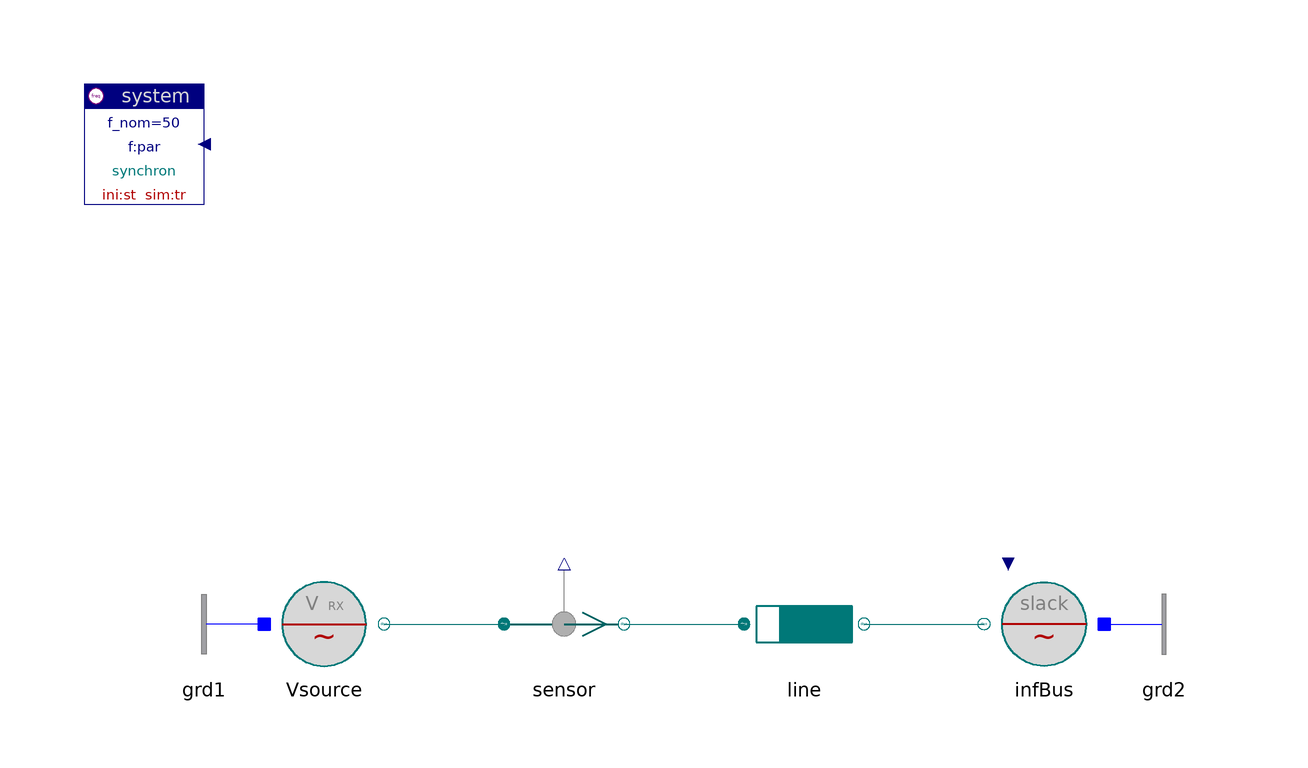

The component connection diagram of the Modelica model below, drawn from its own Placement and Line annotations.

model Vsource "Power transfer from voltage source to slack bus"

  inner Spot.System system
                      annotation (extent=[-100,80; -80,100]);
  Spot.ACdqo.Sources.VsourceRX Vsource(
    V_nom=20e3,
    v_ini=1.02,
    alpha_ini=2.1512*d2r,
    S_nom=500e6,
    pq_ini={1,0.428})
    annotation (
          extent=[-70,0; -50,20]);
  Spot.ACdqo.Sensors.Psensor sensor
    annotation (
          extent=[-30,0; -10,20]);
  Spot.ACdqo.Lines.RXline line(
    len=40, par(V_nom=20e3, S_nom=500e6),
      stIni_en=false)
    annotation (
          extent=[10,0; 30,20]);
  Spot.ACdqo.Sources.InfBus infBus(V_nom=20e3)
    annotation (
          extent=[70,0; 50,20]);
  Spot.ACdqo.Nodes.GroundOne grd1 annotation (extent=[-70,0; -90,20]);
  Spot.ACdqo.Nodes.GroundOne grd2 annotation (extent=[70,0; 90,20]);

equation
  connect(Vsource.term, sensor.term_p)   annotation (points=[-50,10; -30,10],
        style(color=62, rgbcolor={0,110,110}));
  connect(sensor.term_n, line.term_p)   annotation (points=[-10,10; 10,10],
        style(color=62, rgbcolor={0,110,110}));
  connect(line.term_n, infBus.term)   annotation (points=[30,10; 50,10], style(
          color=62, rgbcolor={0,110,110}));
  connect(grd1.term, Vsource.neutral)
      annotation (points=[-70,10; -70,10], style(color=3, rgbcolor={0,0,255}));
  connect(infBus.neutral, grd2.term)
      annotation (points=[70,10; 70,10], style(color=3, rgbcolor={0,0,255}));
  annotation (
    Documentation(
            info="<html>
<p>Amplitude and phase of voltage are given in both nodes.<br>
The powerflow depends essentially on the phase difference between the nodes and also on the voltage amplitudes.</p>
<p><i>See for example:</i>
<pre>
 sensor.p[1:2]    active and reactive power
</pre></p>
<p><a href=\"Spot.UsersGuide.Examples\">up users guide</a></p>
</html>
"));
end Vsource;